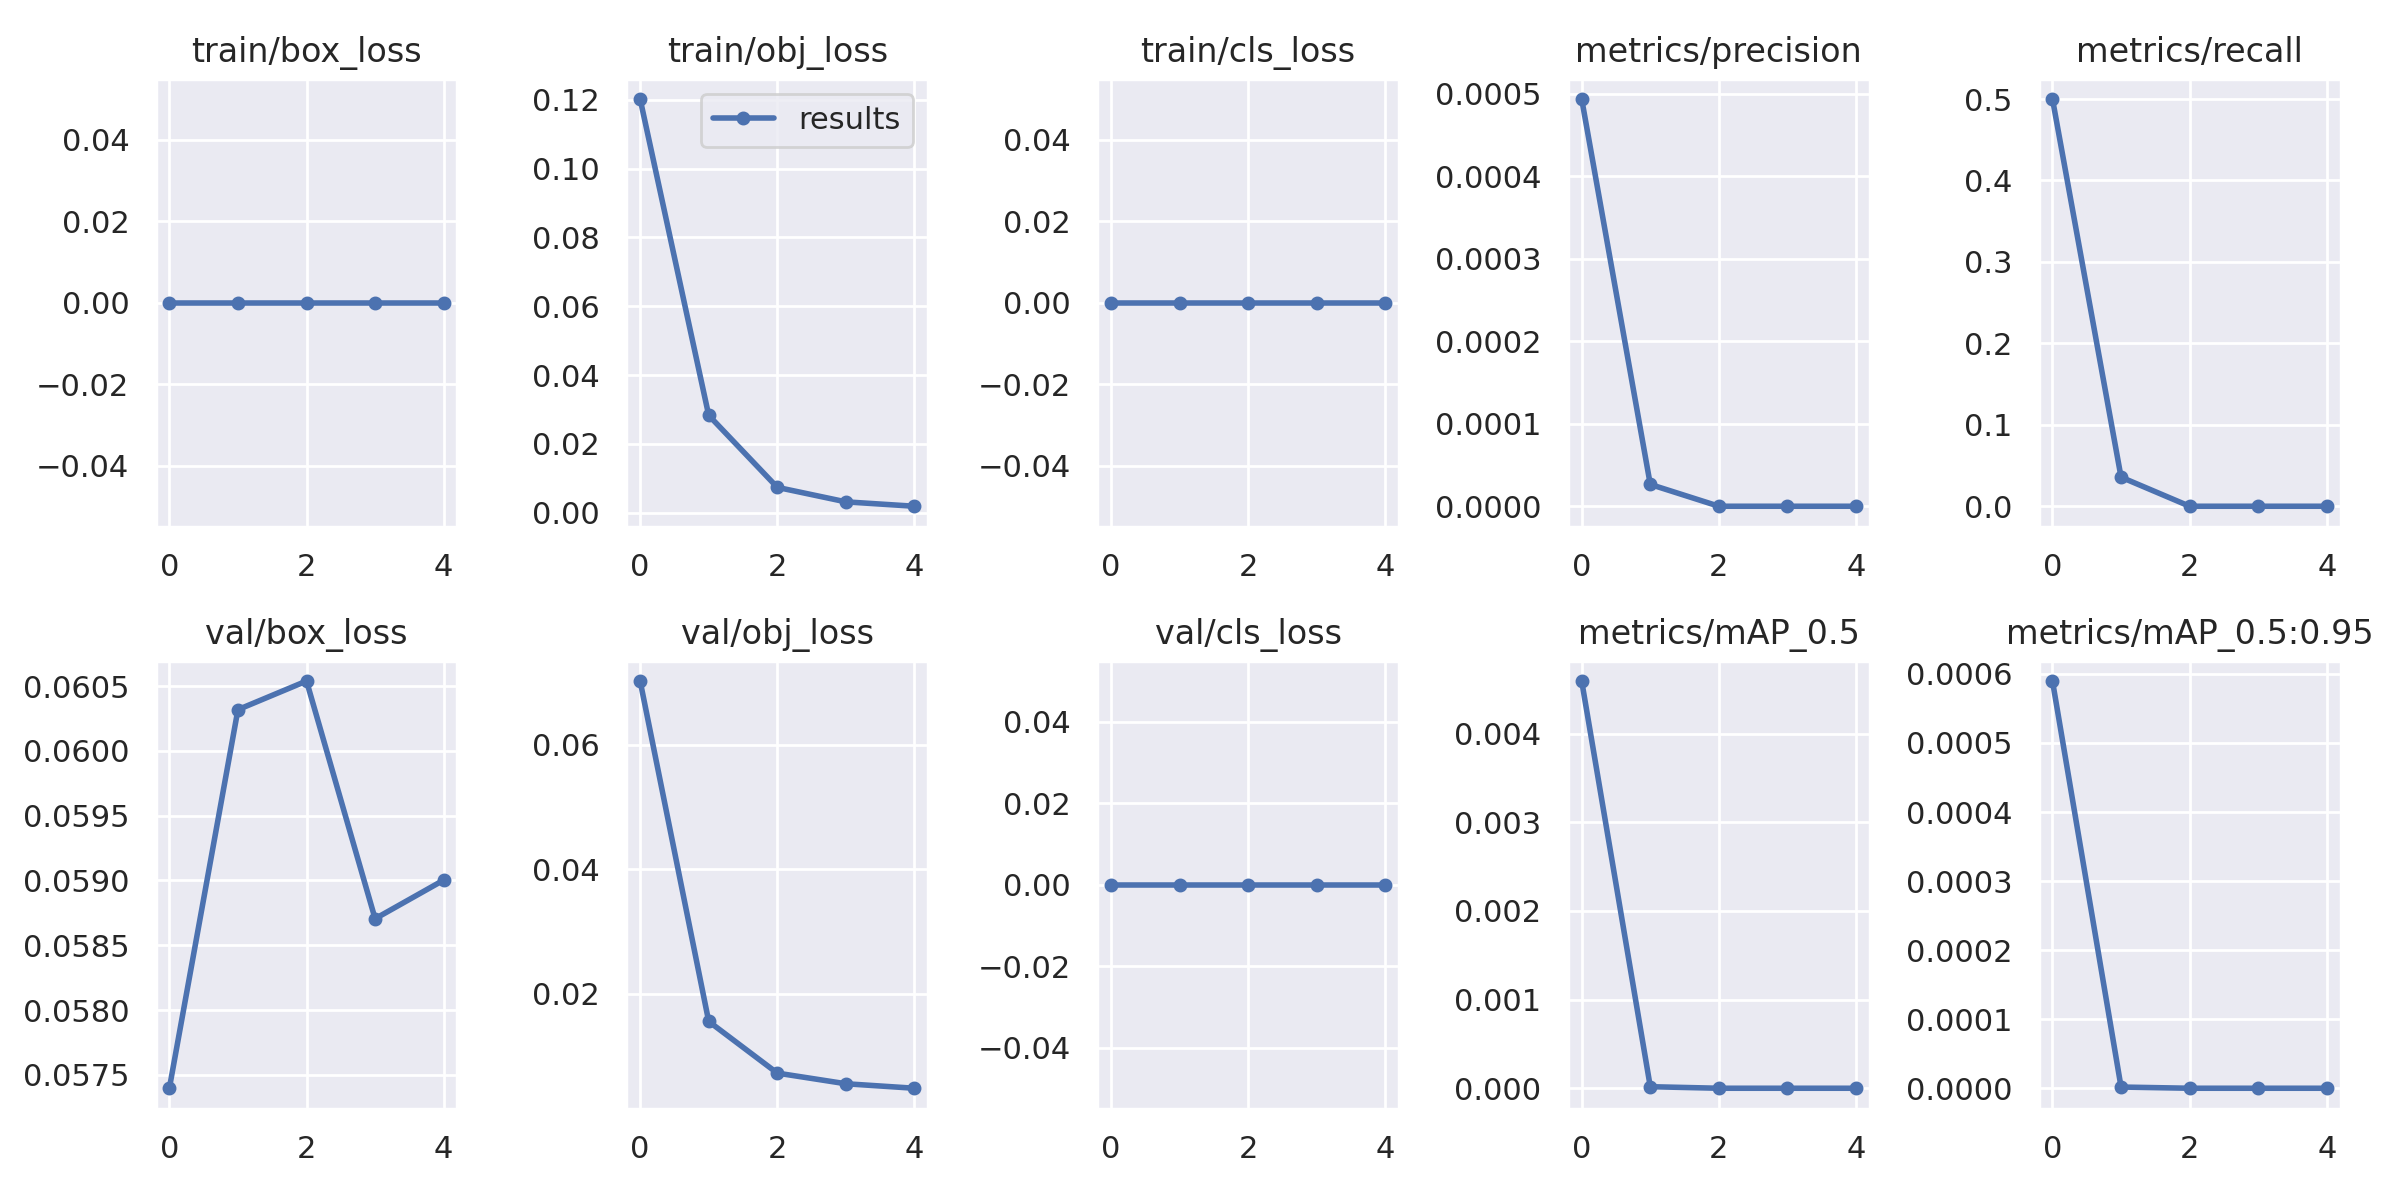

The file beside this chart, header and first rows:
epoch, train/box_loss, train/obj_loss, train/cls_loss, metrics/precision, metrics/recall, metrics/mAP_0.5, metrics/mAP_0.5:0.95, val/box_loss, val/obj_loss, val/cls_loss, x/lr0, x/lr1, x/lr2
0, 0, 0.1202, 0, 0.0004938, 0.5, 0.004593, 0.0005897, 0.0574, 0.07027, 0, 0.003312, 0.003312, 0.07019
1, 0, 0.0283, 0, 2.6455e-05, 0.03571, 1.7459e-05, 1.7459e-06, 0.06032, 0.01557, 0, 0.00533, 0.00533, 0.03888
2, 0, 0.007379, 0, 0, 0, 0, 0, 0.06054, 0.007263, 0, 0.006027, 0.006027, 0.006241
3, 0, 0.003169, 0, 0, 0, 0, 0, 0.05871, 0.005554, 0, 0.00406, 0.00406, 0.00406
4, 0, 0.001893, 0, 0, 0, 0, 0, 0.059, 0.004831, 0, 0.00406, 0.00406, 0.00406
